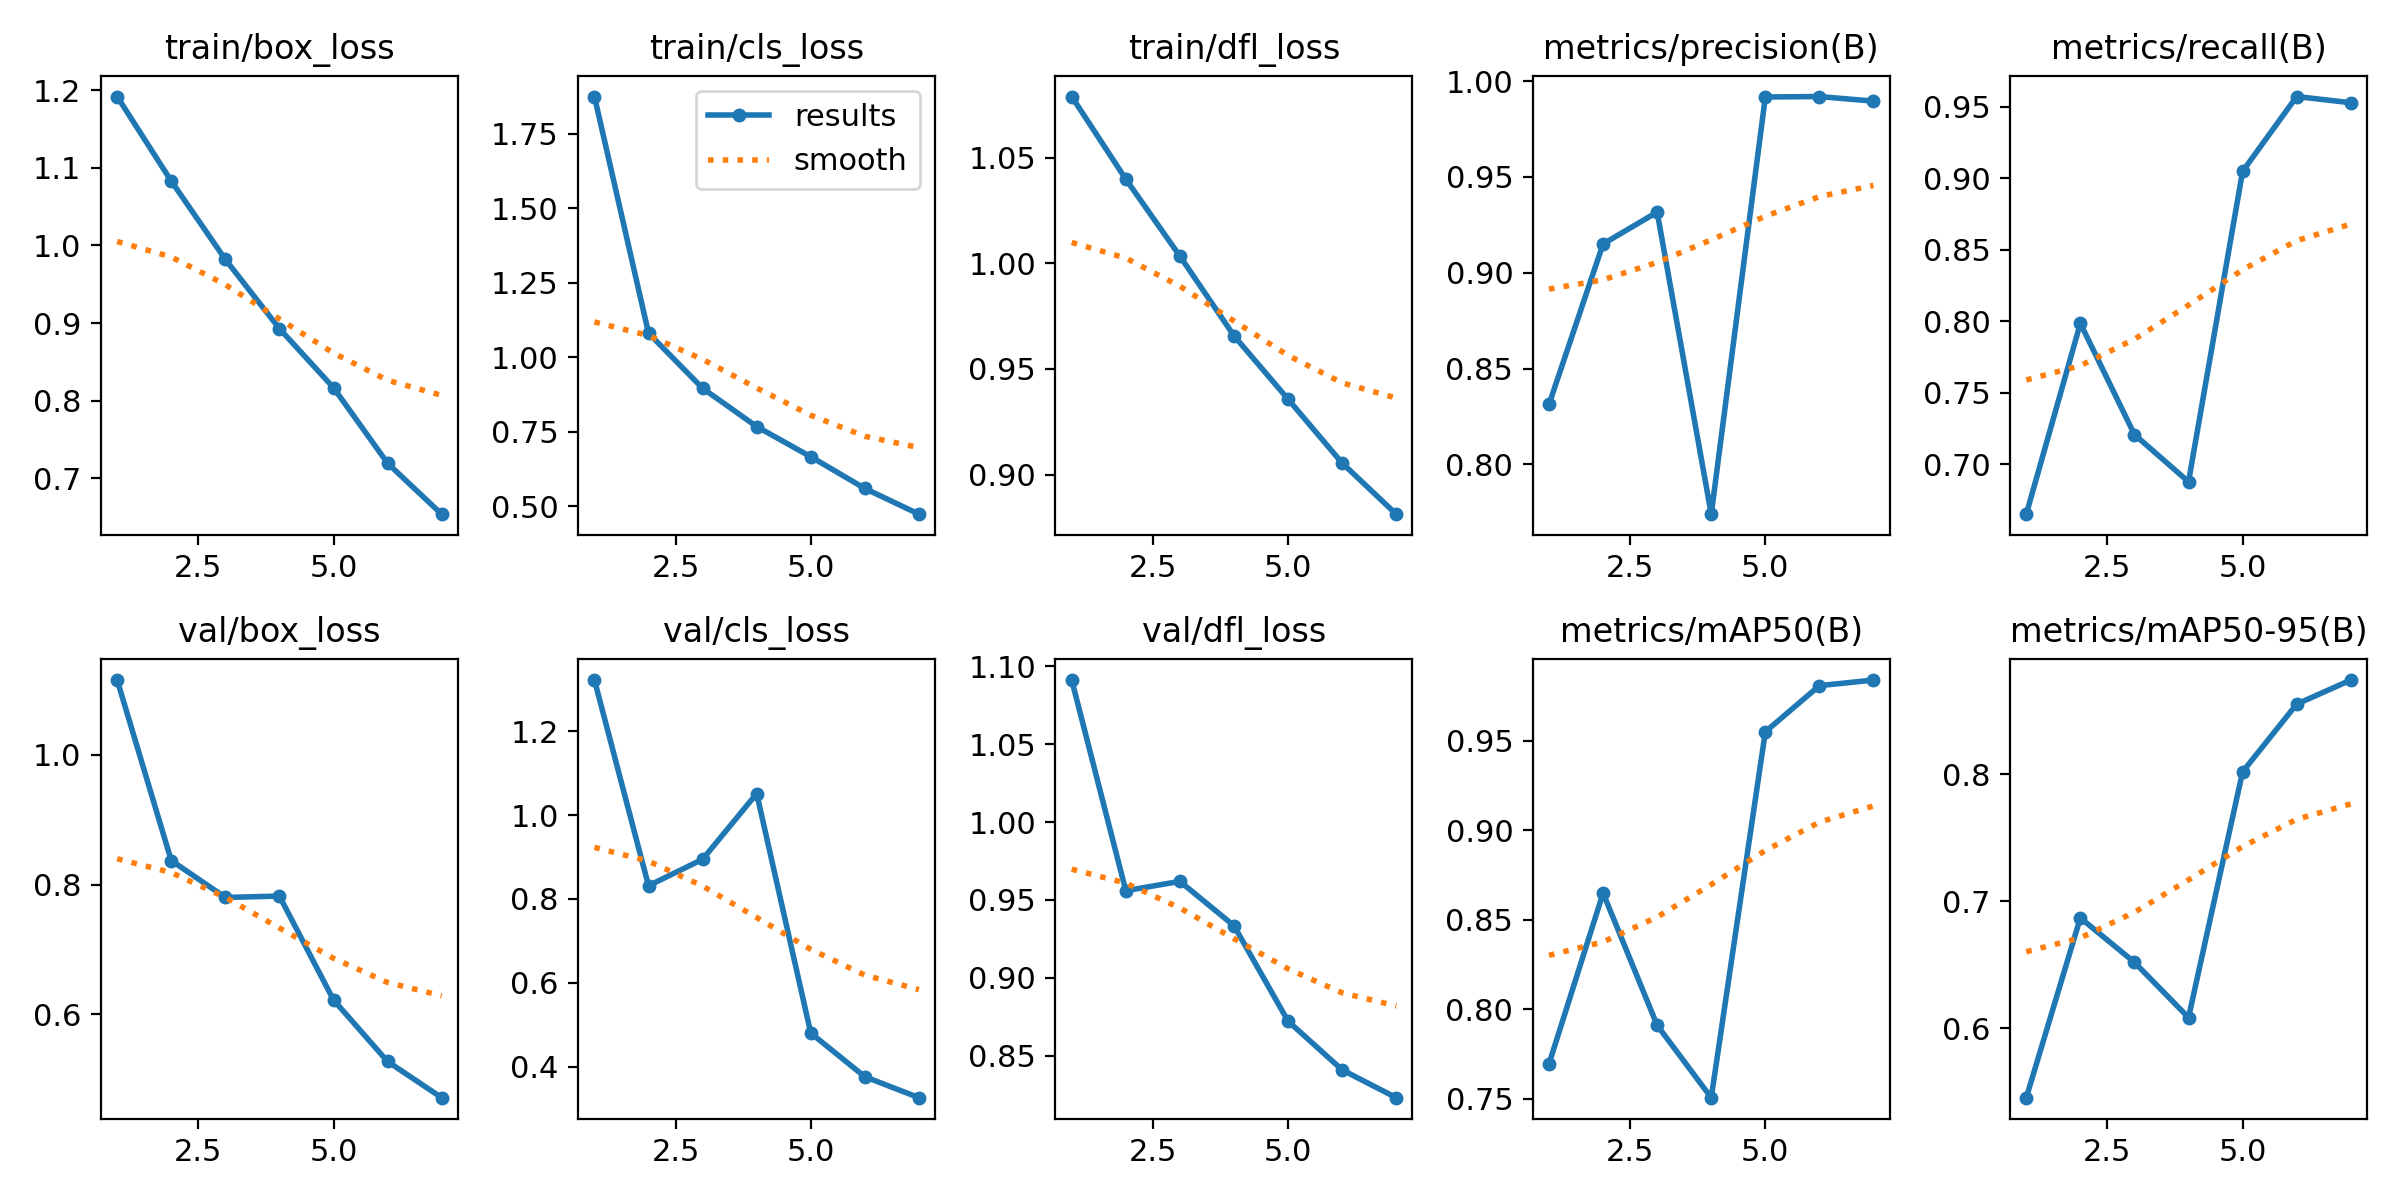

The data file committed next to this chart (first rows):
epoch, train/box_loss, train/cls_loss, train/dfl_loss, metrics/precision(B), metrics/recall(B), metrics/mAP50(B), metrics/mAP50-95(B), val/box_loss, val/cls_loss, val/dfl_loss, lr/pg0, lr/pg1, lr/pg2
1, 1.192, 1.874, 1.079, 0.8313, 0.665, 0.7695, 0.5452, 1.115, 1.321, 1.091, 0.0006658, 0.0006658, 0.0006658
2, 1.083, 1.081, 1.04, 0.915, 0.7985, 0.8649, 0.6869, 0.837, 0.8316, 0.9559, 0.001144, 0.001144, 0.001144
3, 0.9819, 0.8959, 1.003, 0.9316, 0.7207, 0.791, 0.6519, 0.7801, 0.8946, 0.9619, 0.001434, 0.001434, 0.001434
4, 0.8928, 0.7674, 0.9657, 0.774, 0.6877, 0.7506, 0.6083, 0.7822, 1.051, 0.9335, 0.001151, 0.001151, 0.001151
5, 0.8167, 0.6663, 0.9357, 0.9917, 0.9049, 0.9551, 0.8021, 0.6223, 0.4805, 0.8722, 0.0008686, 0.0008686, 0.0008686
6, 0.7195, 0.5598, 0.9055, 0.9919, 0.9572, 0.9809, 0.8554, 0.5274, 0.3766, 0.8409, 0.0005857, 0.0005857, 0.0005857
7, 0.6539, 0.4737, 0.8813, 0.9895, 0.9529, 0.984, 0.8744, 0.4717, 0.3268, 0.8231, 0.0003029, 0.0003029, 0.0003029
